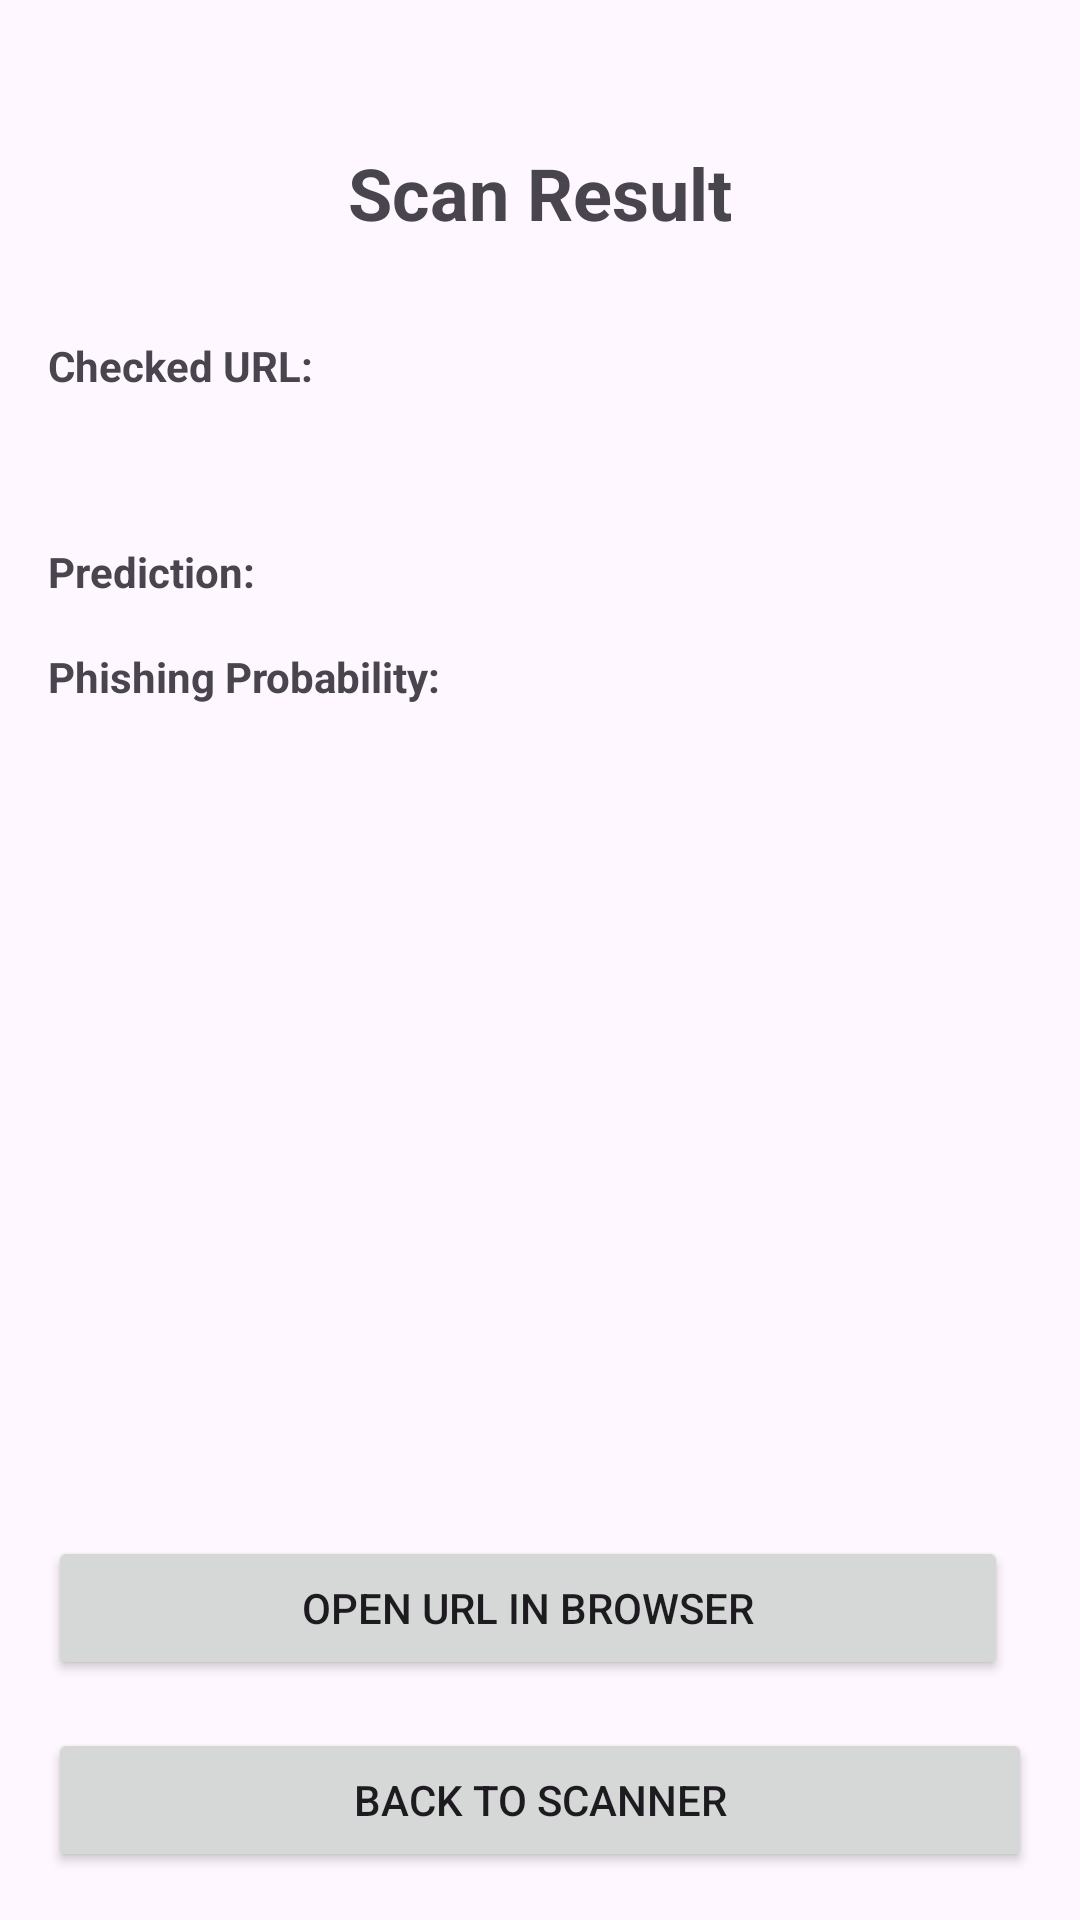

Here is an Android app screen rendered from its layout file. Give the layout XML and the strings, colors and styles it references.
<!-- AndroidManifest.xml: application theme Theme.Phishingdetectorapp -->
<!-- res/layout/activity_result.xml -->
<?xml version="1.0" encoding="utf-8"?>
<androidx.constraintlayout.widget.ConstraintLayout xmlns:android="http://schemas.android.com/apk/res/android"
    xmlns:app="http://schemas.android.com/apk/res-auto"
    xmlns:tools="http://schemas.android.com/tools"
    android:layout_width="match_parent"
    android:layout_height="match_parent"
    android:padding="16dp"
    tools:context=".ResultActivity">

    <TextView
        android:id="@+id/textViewResultTitle"
        android:layout_width="wrap_content"
        android:layout_height="wrap_content"
        android:text="Scan Result"
        android:textSize="24sp"
        android:textStyle="bold"
        app:layout_constraintTop_toTopOf="parent"
        app:layout_constraintStart_toStartOf="parent"
        app:layout_constraintEnd_toEndOf="parent"
        android:layout_marginTop="32dp" />

    <TextView
        android:id="@+id/textViewUrlLabel"
        android:layout_width="wrap_content"
        android:layout_height="wrap_content"
        android:text="Checked URL:"
        android:textStyle="bold"
        android:layout_marginTop="32dp"
        app:layout_constraintTop_toBottomOf="@+id/textViewResultTitle"
        app:layout_constraintStart_toStartOf="parent" />

    <TextView
        android:id="@+id/textViewCheckedUrl"
        android:layout_width="0dp"
        android:layout_height="wrap_content"
        android:layout_marginTop="4dp"
        android:textSize="16sp"
        android:autoLink="web"
        android:linksClickable="false"
        tools:text="https://very-long-example-url-that-might-wrap.com/path/to/resource?query=param"
        app:layout_constraintTop_toBottomOf="@+id/textViewUrlLabel"
        app:layout_constraintStart_toStartOf="parent"
        app:layout_constraintEnd_toEndOf="parent" />

    <TextView
        android:id="@+id/textViewPredictionLabel"
        android:layout_width="wrap_content"
        android:layout_height="wrap_content"
        android:text="Prediction:"
        android:textStyle="bold"
        android:layout_marginTop="24dp"
        app:layout_constraintTop_toBottomOf="@+id/textViewCheckedUrl"
        app:layout_constraintStart_toStartOf="parent" />

    <TextView
        android:id="@+id/textViewPredictionResult"
        android:layout_width="wrap_content"
        android:layout_height="wrap_content"
        android:textSize="20sp"
        android:textStyle="bold"
        tools:text="Phishing"
        android:layout_marginStart="8dp"
        app:layout_constraintTop_toTopOf="@+id/textViewPredictionLabel"
        app:layout_constraintBottom_toBottomOf="@+id/textViewPredictionLabel"
        app:layout_constraintStart_toEndOf="@+id/textViewPredictionLabel" />

    <TextView
        android:id="@+id/textViewProbabilityLabel"
        android:layout_width="wrap_content"
        android:layout_height="wrap_content"
        android:text="Phishing Probability:"
        android:textStyle="bold"
        android:layout_marginTop="16dp"
        app:layout_constraintTop_toBottomOf="@+id/textViewPredictionLabel"
        app:layout_constraintStart_toStartOf="parent" />

    <TextView
        android:id="@+id/textViewProbabilityValue"
        android:layout_width="wrap_content"
        android:layout_height="wrap_content"
        android:textSize="18sp"
        tools:text="0.9876"
        android:layout_marginStart="8dp"
        app:layout_constraintTop_toTopOf="@+id/textViewProbabilityLabel"
        app:layout_constraintBottom_toBottomOf="@+id/textViewProbabilityLabel"
        app:layout_constraintStart_toEndOf="@+id/textViewProbabilityLabel" />

    <Button
        android:id="@+id/buttonOpenUrl"
        android:layout_width="0dp"
        android:layout_height="wrap_content"
        android:text="Open URL in Browser"
        android:layout_marginBottom="16dp"
        android:layout_marginEnd="8dp"
        app:layout_constraintBottom_toTopOf="@+id/buttonBack"
        app:layout_constraintStart_toStartOf="parent"
        app:layout_constraintEnd_toEndOf="parent" />

    <Button
        android:id="@+id/buttonBack"
        android:layout_width="0dp"
        android:layout_height="wrap_content"
        android:text="Back to Scanner"
        app:layout_constraintBottom_toBottomOf="parent"
        app:layout_constraintStart_toStartOf="parent"
        app:layout_constraintEnd_toEndOf="parent" />

</androidx.constraintlayout.widget.ConstraintLayout>
<!-- resources referenced by this layout -->
<resources>
  <style name="Theme.Phishingdetectorapp" parent="Base.Theme.Phishingdetectorapp" />
  <style name="Base.Theme.Phishingdetectorapp" parent="Theme.Material3.DayNight.NoActionBar">
          
          
      </style>
</resources>
